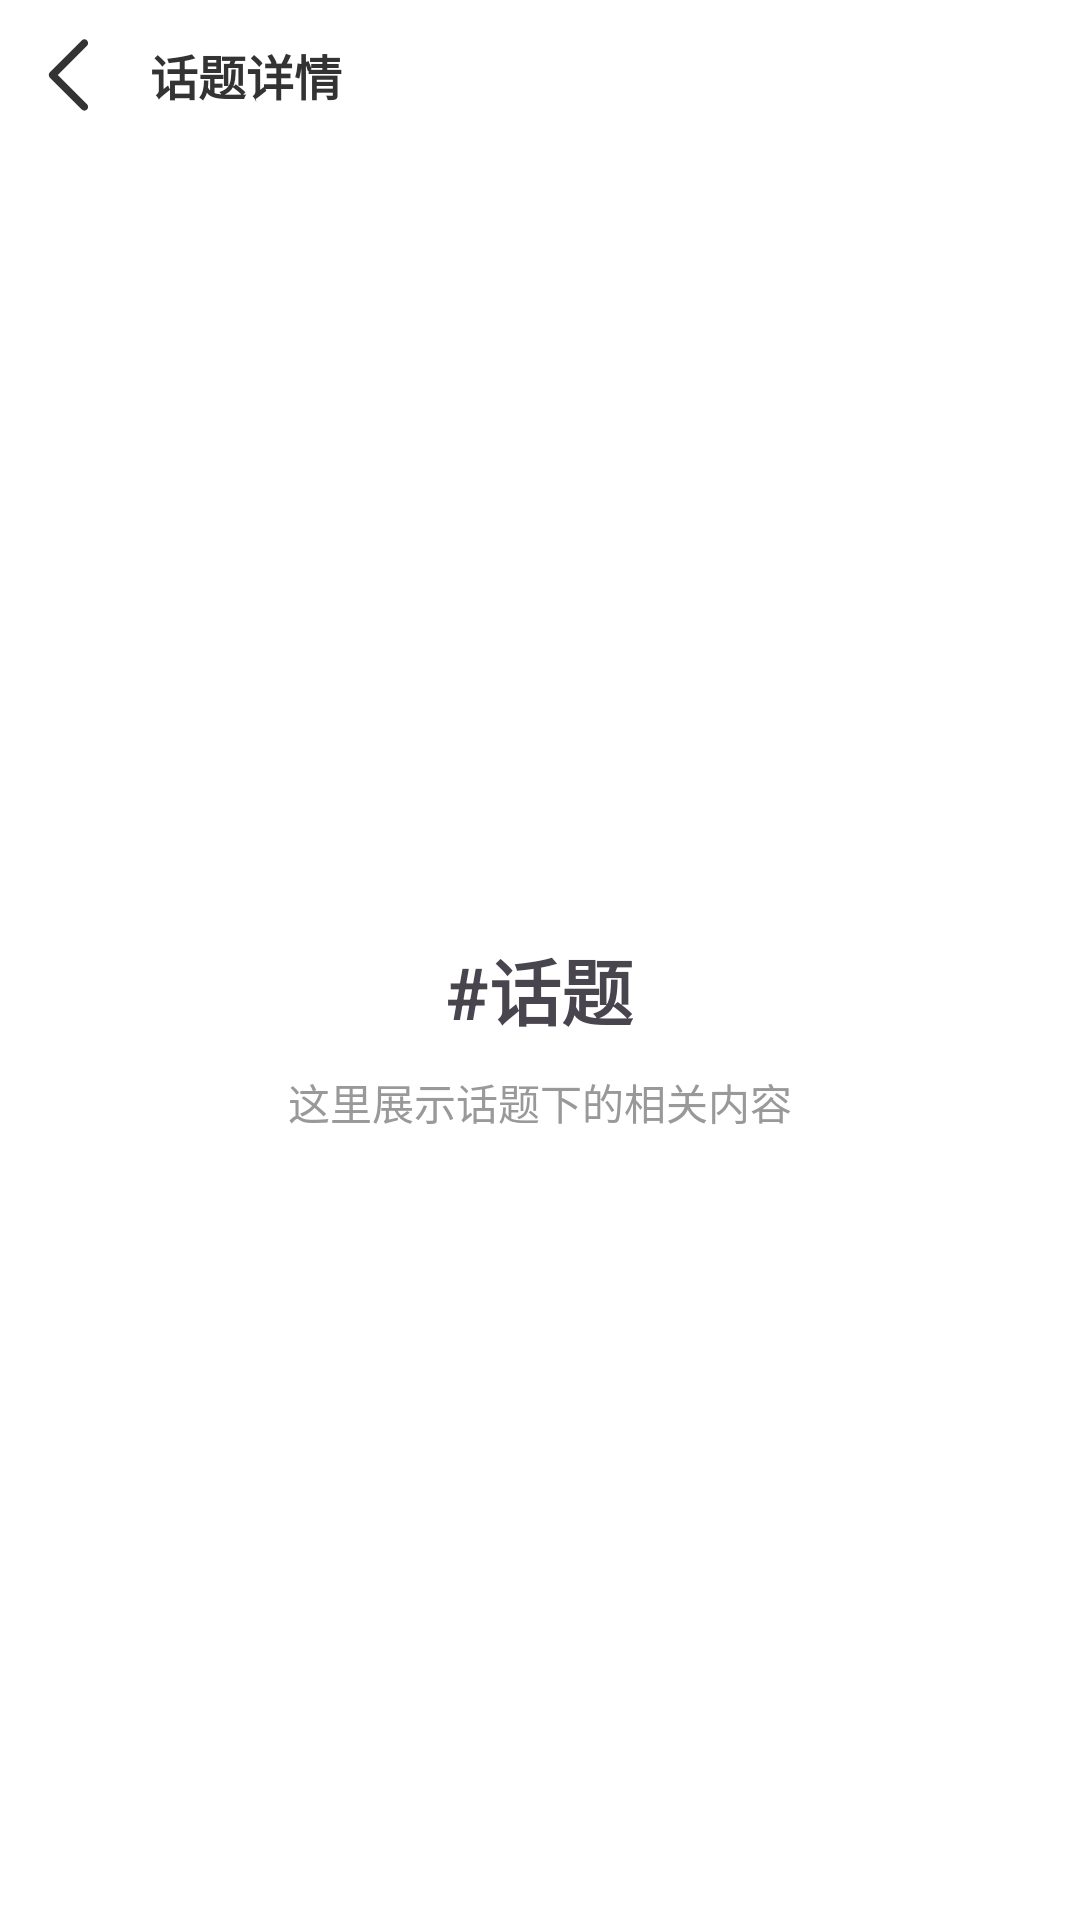

Android layout source for this screen:
<!-- AndroidManifest.xml: application theme Theme.KeSongProject -->
<!-- res/layout/activity_hashtag.xml -->
<?xml version="1.0" encoding="utf-8"?>
<LinearLayout xmlns:android="http://schemas.android.com/apk/res/android"
    xmlns:app="http://schemas.android.com/apk/res-auto"
    android:layout_width="match_parent"
    android:layout_height="match_parent"
    android:orientation="vertical"
    android:background="#FFFFFF">

    <LinearLayout
        android:layout_width="match_parent"
        android:layout_height="50dp"
        android:gravity="center_vertical"
        android:paddingStart="10dp"
        android:paddingEnd="10dp"
        android:orientation="horizontal">

        <ImageView
            android:id="@+id/btn_back"
            android:layout_width="30dp"
            android:layout_height="30dp"
            android:src="@drawable/ic_leftback"
            app:tint="#333333"/>
        <TextView
            android:layout_width="wrap_content"
            android:layout_height="wrap_content"
            android:text="话题详情"
            android:textSize="16sp"
            android:textColor="#333333"
            android:textStyle="bold"
            android:layout_marginStart="10dp"/>
    </LinearLayout>

    <LinearLayout
        android:layout_width="match_parent"
        android:layout_height="match_parent"
        android:gravity="center"
        android:orientation="vertical">

        <TextView
            android:id="@+id/tv_hashtag_title"
            android:layout_width="wrap_content"
            android:layout_height="wrap_content"
            android:text="#话题"
            android:textSize="24sp"
            android:textStyle="bold"/>

        <TextView
            android:layout_width="wrap_content"
            android:layout_height="wrap_content"
            android:text="这里展示话题下的相关内容"
            android:layout_marginTop="10dp"
            android:textColor="#999999"/>

    </LinearLayout>

</LinearLayout>
<!-- resources referenced by this layout -->
<resources>
  <!-- drawable ic_leftback (drawable) -->
  <vector xmlns:android="http://schemas.android.com/apk/res/android"
      android:width="24dp"
      android:height="24dp"
      android:viewportWidth="24"
      android:viewportHeight="24">
    <path
        android:pathData="M15.207,2.793C15.598,3.183 15.598,3.817 15.207,4.207L7.414,12L15.207,19.793C15.598,20.183 15.598,20.817 15.207,21.207C14.817,21.598 14.183,21.598 13.793,21.207L5.293,12.707C4.902,12.317 4.902,11.683 5.293,11.293L13.793,2.793C14.183,2.402 14.817,2.402 15.207,2.793Z"
        android:fillColor="#161823"/>
  </vector>
  <style name="Theme.KeSongProject" parent="Base.Theme.KeSongProject" />
  <style name="Base.Theme.KeSongProject" parent="Theme.Material3.DayNight.NoActionBar">
          
          
          <item name="android:windowContentTransitions">true</item>
          <item name="android:windowActivityTransitions">true</item>
      </style>
</resources>
